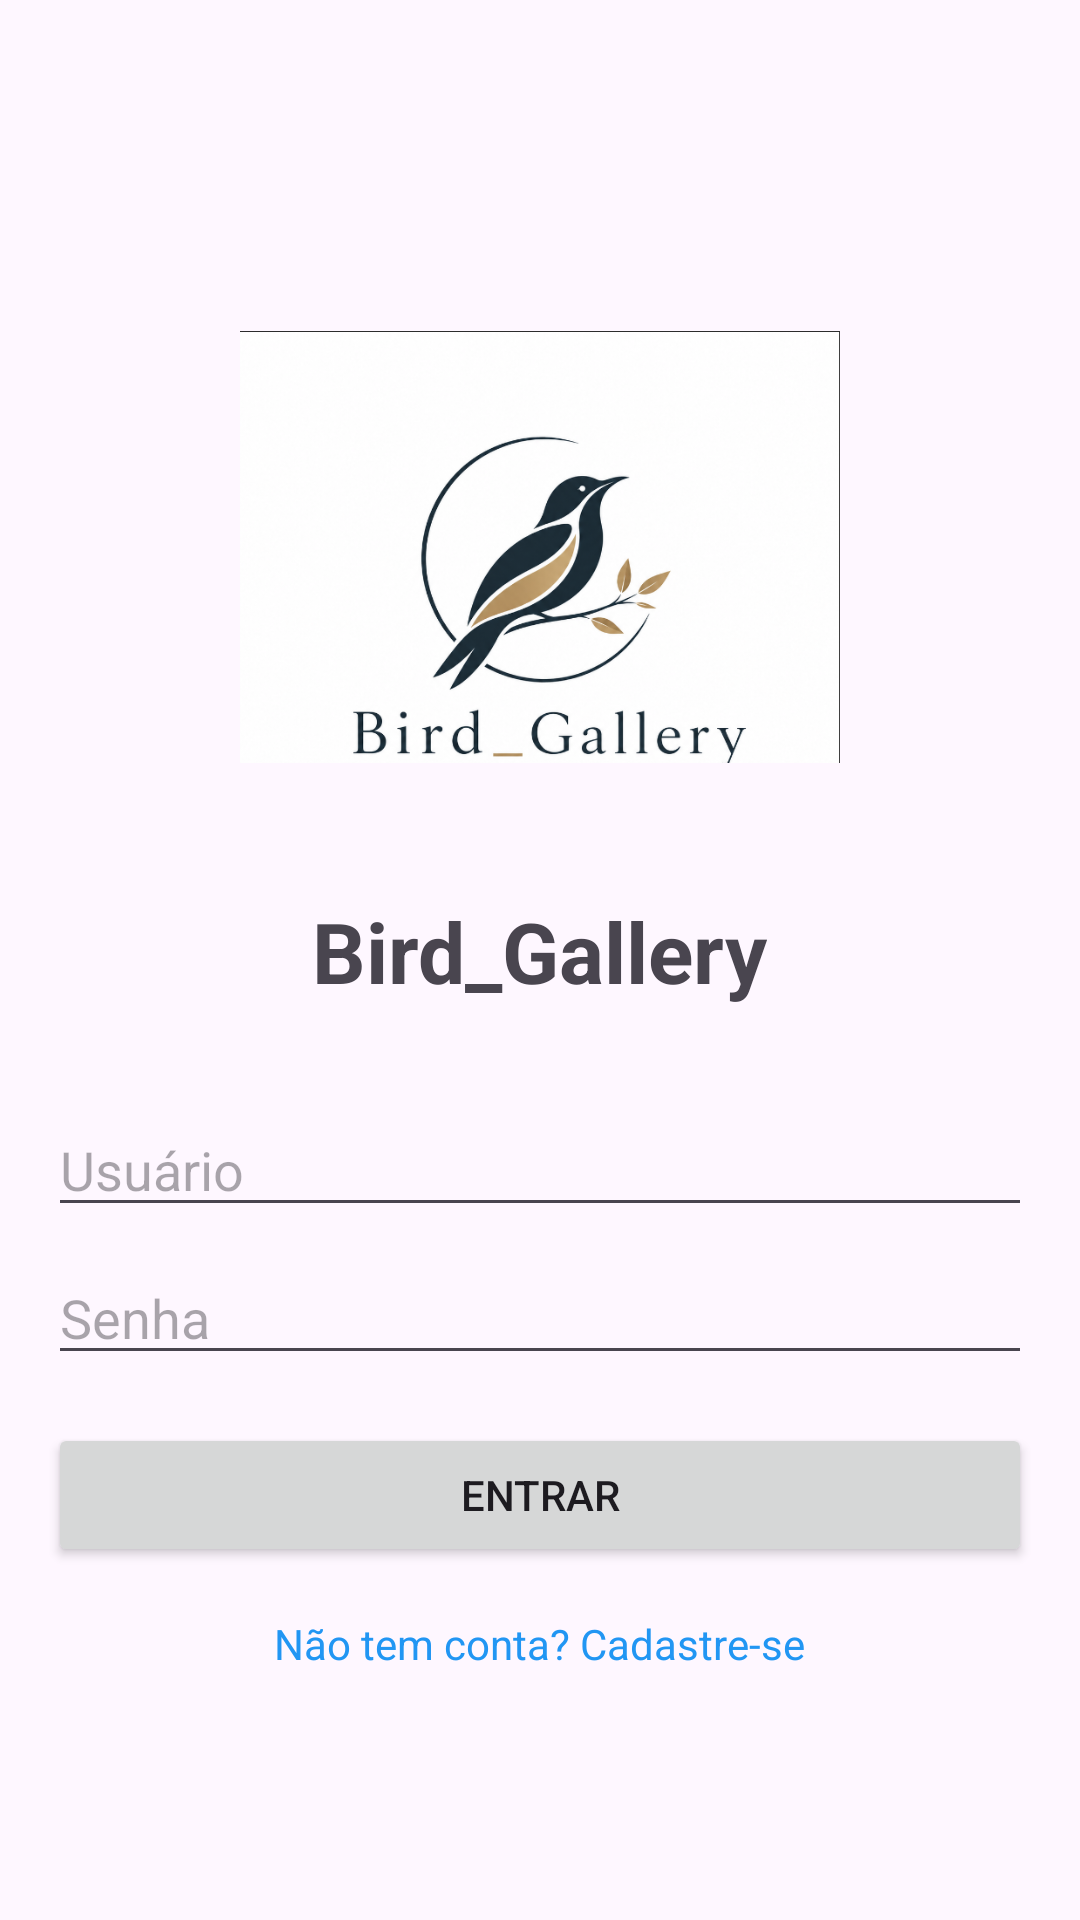

Android layout source for this screen:
<!-- AndroidManifest.xml: activity theme Theme.Wiki_bids -->
<!-- res/layout/activity_login.xml -->
<?xml version="1.0" encoding="utf-8"?>
<LinearLayout xmlns:android="http://schemas.android.com/apk/res/android"
    android:layout_width="match_parent"
    android:layout_height="match_parent"
    android:orientation="vertical"
    android:padding="16dp"
    android:gravity="center">

    <ImageView
        android:layout_width="200dp"
        android:layout_height="200dp"
        android:src="@drawable/logo_app"
        android:layout_marginBottom="16dp"
        android:contentDescription="Logo Bird Gallery"/>

    <TextView
        android:layout_width="wrap_content"
        android:layout_height="wrap_content"
        android:text="Bird_Gallery"
        android:textSize="28sp"
        android:textStyle="bold"
        android:layout_marginBottom="32dp"/>

    <EditText
        android:id="@+id/etUsername"
        android:layout_width="match_parent"
        android:layout_height="wrap_content"
        android:hint="Usuário"
        android:inputType="text"
        android:autofillHints="username"/>

    <EditText
        android:id="@+id/etPassword"
        android:layout_width="match_parent"
        android:layout_height="wrap_content"
        android:hint="Senha"
        android:inputType="textPassword"
        android:layout_marginTop="8dp"
        android:autofillHints="password"/>

    <Button
        android:id="@+id/btnLogin"
        android:layout_width="match_parent"
        android:layout_height="wrap_content"
        android:text="Entrar"
        android:layout_marginTop="16dp"/>

    <TextView
        android:id="@+id/tvRegister"
        android:layout_width="wrap_content"
        android:layout_height="wrap_content"
        android:text="Não tem conta? Cadastre-se"
        android:textColor="?attr/colorPrimary"
        android:layout_marginTop="16dp"/>

</LinearLayout>
<!-- resources referenced by this layout -->
<resources>
  <!-- drawable logo_app: png bitmap (drawable, 243481 bytes) -->
  <style name="Theme.Wiki_bids" parent="Base.Theme.Wiki_bids" />
  <style name="Base.Theme.Wiki_bids" parent="Theme.Material3.DayNight.NoActionBar">
          
          <item name="colorPrimary">#2196F3</item>
          <item name="colorOnPrimary">#FFFFFF</item>
          <item name="colorSecondary">#03DAC6</item>
          <item name="android:statusBarColor">#1976D2</item>
      </style>
</resources>
